Dataset: images (GitHub, zaid-gul/ECG_Classification). Classes: ARR, CHF, NSR.

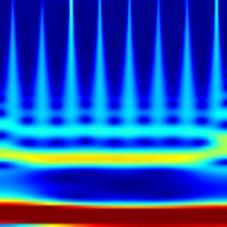
Label: NSR

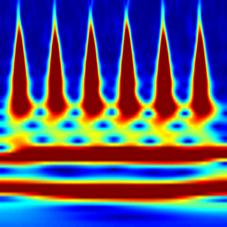
Label: NSR

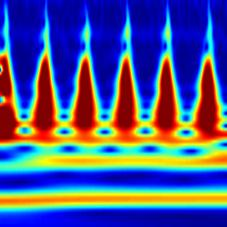
Label: ARR

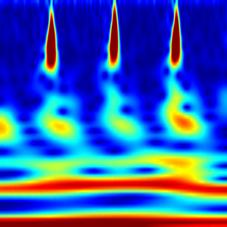
Label: ARR

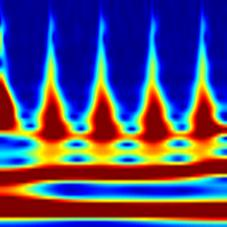
Label: CHF

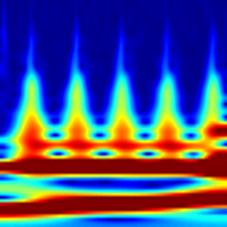
Label: CHF
